Run: headless pygame with SDL's dummy video driver; simulated clock (each Clock.tick advances the game by its frame time, no real sleeping); random seed 0; keys injected as events and as key.get_pressed() state; no mouse input.
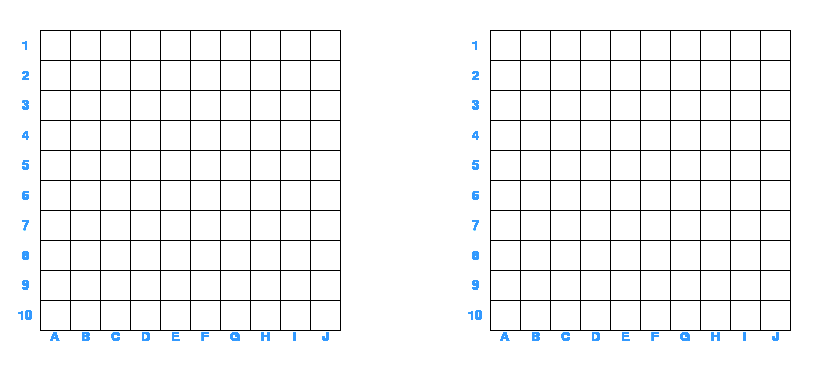
Frame 1 of 4 · flips 1–60 · no input
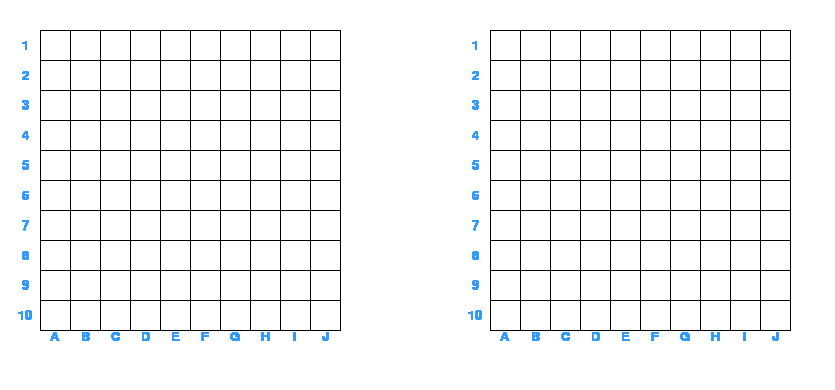
Frame 2 of 4 · flips 61–180 · tapped SPACE, RETURN · held RIGHT (→), D
Frame 3 of 4 · flips 181–300 · held DOWN (↓), S · screen unchanged from frame 2, image omitted
Frame 4 of 4 · flips 301–420 · held LEFT (←), A, UP (↑), W · screen unchanged from frame 3, image omitted

The pygame program that drew these frames:

import pygame

Window_size = 30 #block_size
Left_field = 40
Up_field = 30

Black = (0, 0, 0)
White = (255, 255, 255)
Blue = (51, 153, 255)
Size = (Left_field + 26.5 * Window_size, Up_field + 12 * Window_size)  # размер окна

pygame.init()

Display = pygame.display.set_mode(Size)
pygame.display.set_caption("Sea Battle")

Font_size = int(Window_size // 1.5)
Font = pygame.font.SysFont('Times New Roman', Font_size)


def draw_cells():
    letters = ['A', 'B', 'C', 'D', 'E', 'F', 'G', 'H', 'I', 'J']

    for y in range(11):
        for x in range(11):
            # горизонтальные линии
            pygame.draw.line(Display, Black, (Left_field, Up_field + y * Window_size),
                             (Left_field + 10 * Window_size, Up_field + y * Window_size), 1)
            # вертикальные линии
            pygame.draw.line(Display, Black, (Left_field + y * Window_size, Up_field),
                             (Left_field + y * Window_size, Up_field + 10 * Window_size), 1)
            # горизонтальные линии 2
            pygame.draw.line(Display, Black, (Left_field + 15 * Window_size, Up_field + y * Window_size),
                             (Left_field + 25 * Window_size, Up_field + y * Window_size), 1)
            # вертикальные линии 2
            pygame.draw.line(Display, Black, (Left_field + y * Window_size + 15 * Window_size, Up_field),
                             (Left_field + y * Window_size + 15 * Window_size, Up_field + 10 * Window_size),
                             1)
        if y < 10:
            num_ver = Font.render(str(y+1), True, Blue)
            letters_hor = Font.render(letters[y], True, Blue)
            num_ver_width = num_ver.get_width()
            num_ver_height = num_ver.get_height()
            letters_hor_width = letters_hor.get_width()
            #вертикальные сетки 1
            Display.blit(num_ver, (Left_field - (Window_size//2+num_ver_width//2), Up_field + y*Window_size + (Window_size//2 - num_ver_height//2)))
            #вертикальные сетки 1
            Display.blit(letters_hor, (Left_field + y*Window_size+(Window_size//2 - letters_hor_width//2), Up_field + 10 * Window_size))

            # вертикальные сетки 2
            Display.blit(num_ver, (Left_field - (Window_size // 2 + num_ver_width // 2) +15 * Window_size, Up_field + y * Window_size + (Window_size // 2 - num_ver_height // 2)))
            # вертикальные сетки 2
            Display.blit(letters_hor, (Left_field + y * Window_size + (Window_size // 2 - letters_hor_width // 2) + 15 * Window_size, Up_field + 10 * Window_size))

def main():
    game_over = False
    Display.fill(White)
    while not game_over:
        for event in pygame.event.get():
            if event.type == pygame.QUIT:
                game_over = True
        draw_cells()
        pygame.display.update()


main()
pygame.quit()
